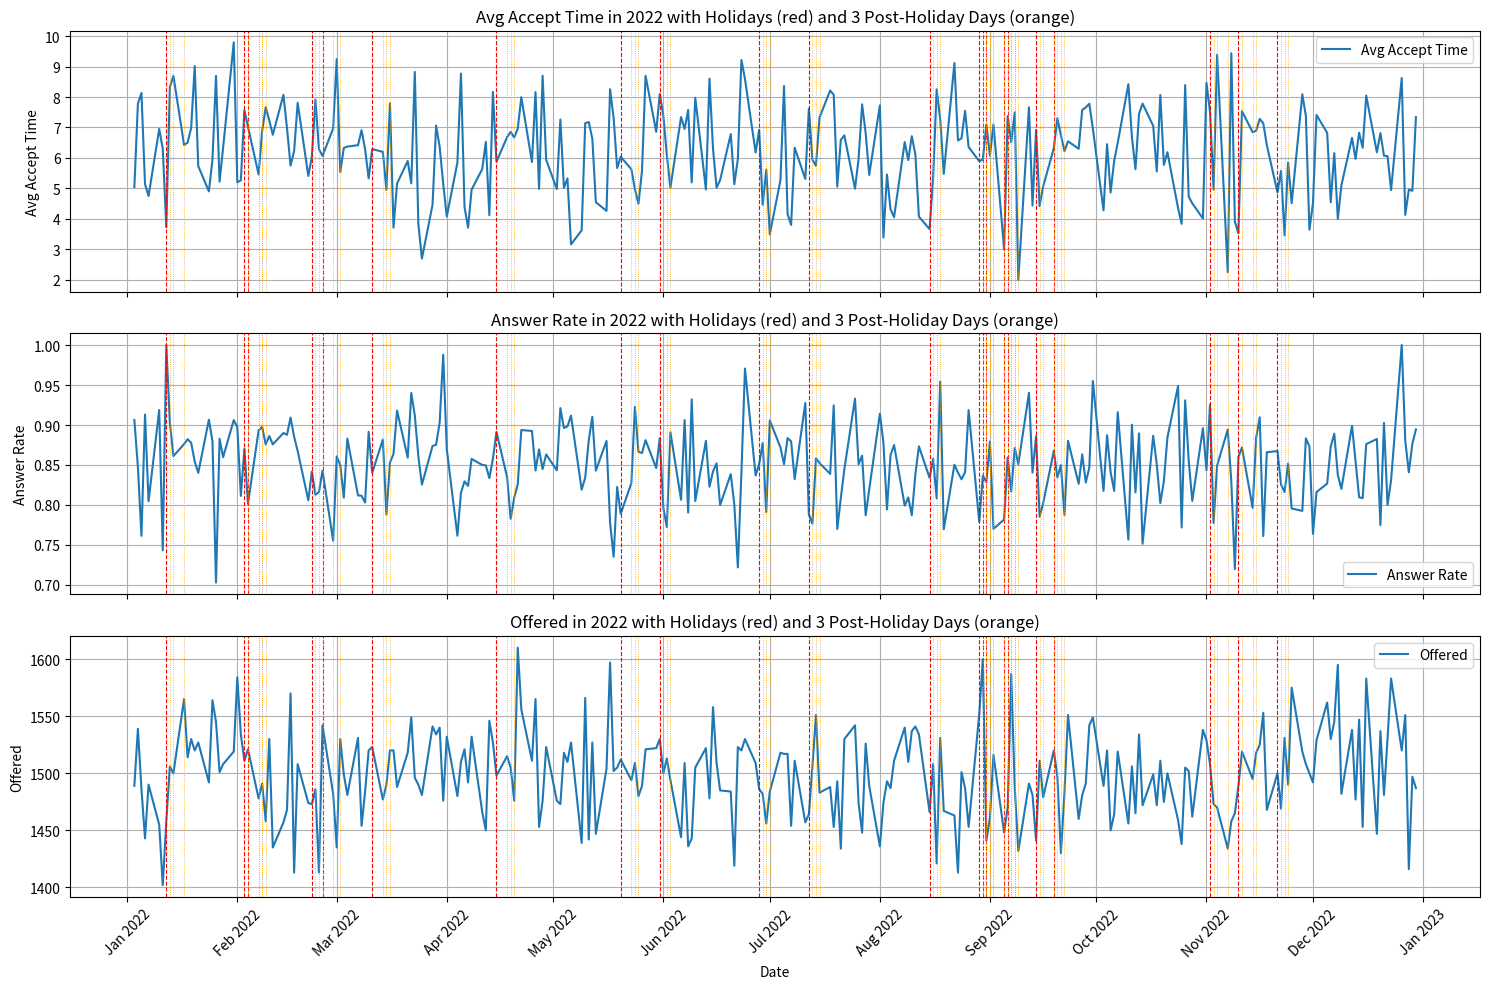
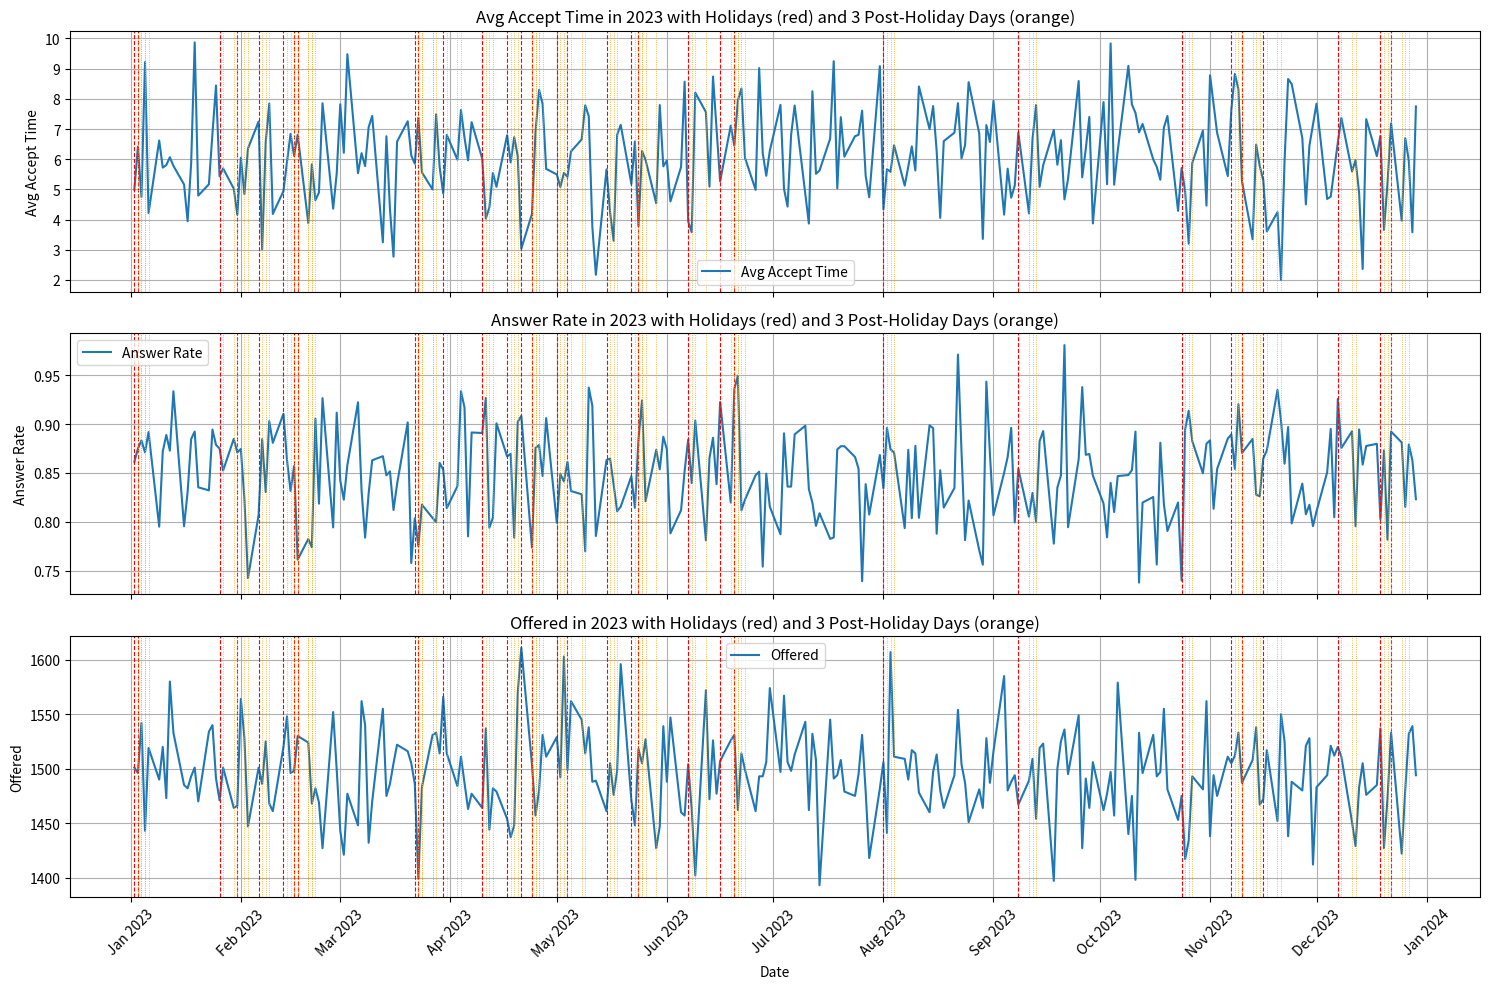
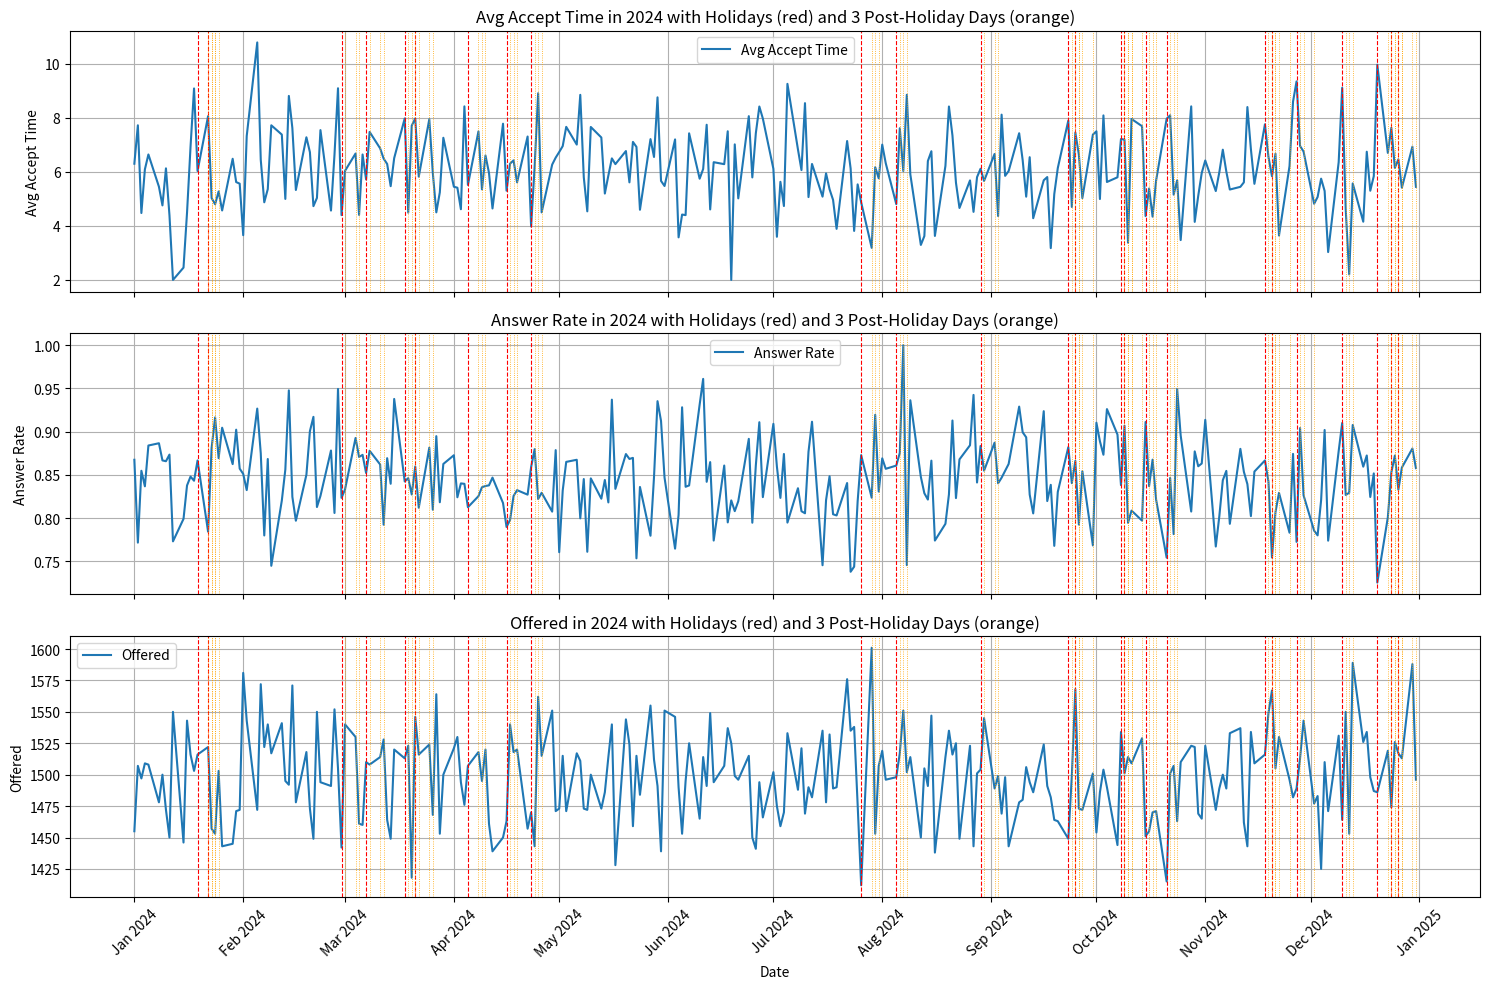

Generate these figures, in order, with matplotlib:
import pandas as pd
import numpy as np
import matplotlib.pyplot as plt
import seaborn as sns
import matplotlib.dates as mdates

# --- Simulate a daily dataset ---
np.random.seed(42)
date_range = pd.date_range(start='2022-01-01', end='2024-12-31', freq='D')
df = pd.DataFrame({
    'Date': date_range,
    'Holiday_Flag': np.random.choice([0, 1], size=len(date_range), p=[0.9, 0.1]),
    'Avg Accept Time': np.random.normal(loc=6, scale=1.5, size=len(date_range)),
    'Answer Rate': np.random.normal(loc=0.85, scale=0.05, size=len(date_range)),
    'Offered': np.random.poisson(lam=1500, size=len(date_range))
})

# Clip outliers and preprocess
df['Avg Accept Time'] = df['Avg Accept Time'].clip(2, 15)
df['Answer Rate'] = df['Answer Rate'].clip(0.5, 1.0)
df['Holiday_Flag'] = df['Holiday_Flag'].astype(int)
df['DayOfWeek'] = df['Date'].dt.dayofweek  # Monday=0, Sunday=6

# --- Remove weekends ---
df = df[df['DayOfWeek'] < 5].copy()

# --- Flag 3 days after each holiday (excluding weekends) ---
df['Post_Holiday_1'] = 0
df['Post_Holiday_2'] = 0
df['Post_Holiday_3'] = 0

holiday_dates = df[df['Holiday_Flag'] == 1]['Date']
for holiday in holiday_dates:
    post_days = df[df['Date'] > holiday].head(3).index
    if len(post_days) >= 1:
        df.loc[post_days[0], 'Post_Holiday_1'] = 1
    if len(post_days) >= 2:
        df.loc[post_days[1], 'Post_Holiday_2'] = 1
    if len(post_days) >= 3:
        df.loc[post_days[2], 'Post_Holiday_3'] = 1

# --- Year-wise visualization ---
years = [2022, 2023, 2024]
for year in years:
    yearly_df = df[df['Date'].dt.year == year]
    yearly_melted = yearly_df.melt(
        id_vars='Date',
        value_vars=['Avg Accept Time', 'Answer Rate', 'Offered'],
        var_name='Metric',
        value_name='Value'
    )
    holiday_dates_year = yearly_df[yearly_df['Holiday_Flag'] == 1]['Date']
    
    unique_metrics = yearly_melted['Metric'].unique()
    fig, axes = plt.subplots(len(unique_metrics), 1, figsize=(15, 10), sharex=True)

    for i, metric in enumerate(unique_metrics):
        ax = axes[i]
        metric_df = yearly_melted[yearly_melted['Metric'] == metric]
        sns.lineplot(data=metric_df, x='Date', y='Value', ax=ax, label=metric)

        # Mark holidays
        for h in holiday_dates_year:
            ax.axvline(x=h, color='red', linestyle='--', linewidth=0.8)

        # Highlight post-holiday points
        for day_flag in ['Post_Holiday_1', 'Post_Holiday_2', 'Post_Holiday_3']:
            post_days = yearly_df[yearly_df[day_flag] == 1]['Date']
            for pd in post_days:
                ax.axvline(x=pd, color='orange', linestyle=':', linewidth=0.6)

        ax.set_title(f"{metric} in {year} with Holidays (red) and 3 Post-Holiday Days (orange)")
        ax.set_ylabel(metric)
        ax.grid(True)

    axes[-1].xaxis.set_major_locator(mdates.MonthLocator())
    axes[-1].xaxis.set_major_formatter(mdates.DateFormatter('%b %Y'))
    plt.xticks(rotation=45)
    plt.tight_layout()
    plt.show()
